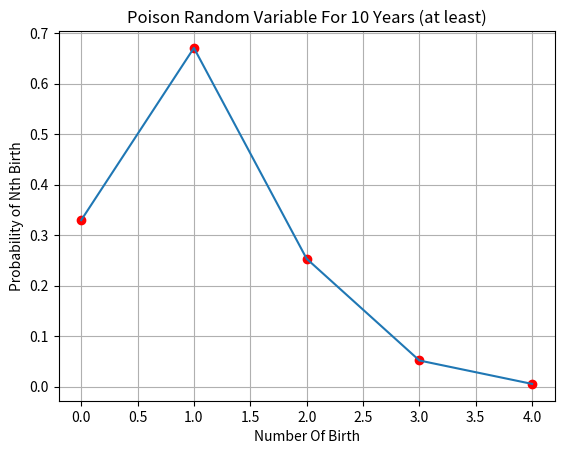

This figure's Python source:
import matplotlib.pyplot as plt
import scipy.special
import math
t=111
r=5
m=15
ro=0.01
v=0
w = 5
n=t-((r-1)*(m-1))- (v*(w-1))
tot=0
nt = n*ro
xip =[]
xip.append(0);
for r in range(1,5):
    n=t-((r-1)*(m-1))- (v*(w-1))
    nt = n*ro
    tot = 0
    for i in range(r,n):    
        tot =tot+ math.exp(-nt)*(pow(nt,i)/math.factorial(i))
    xip.append(tot)
xip[0]=1-xip[1]
print(xip)
plt.title('Poison Random Variable For 10 Years (at least)')
plt.plot(xip,'ro')
plt.plot(xip)
plt.grid()
plt.xlabel('Number Of Birth')
plt.ylabel('Probability of Nth Birth')
plt.show()